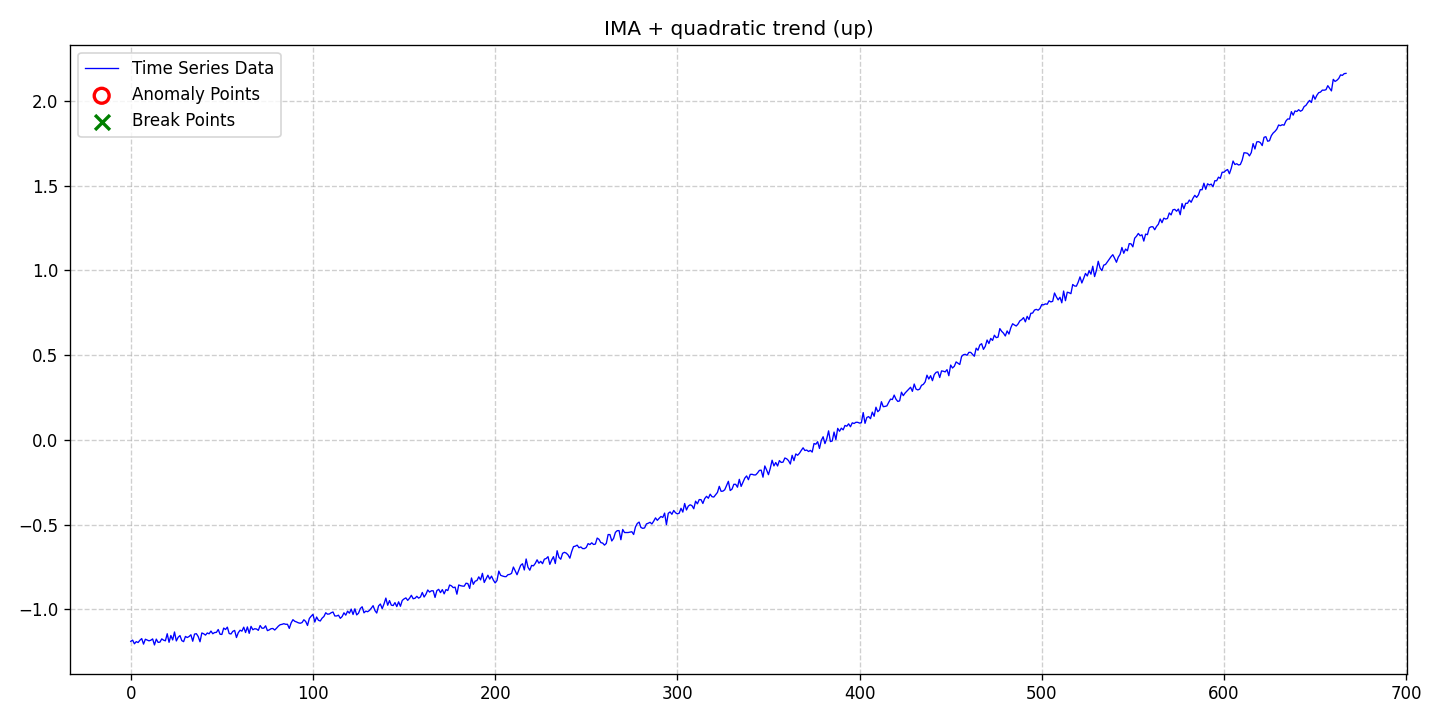

Source data for this figure (header and first rows):
date, data, stationary, det_lin_up, det_lin_down, det_quad, det_cubic, det_exp, det_damped, stoc_trend, volatility, single_seas, multiple_seas, point_anom_single, point_anom_multi, collect_anom, context_anom, mean_shift, var_shift, trend_shift, point_anom_count, point_anom_location, point_anom_point, collect_anom_count
2020-01-01, -1.188, 0, 0, 0, 1, 0, 0, 0, 1, 0, 0, 0, 0, 0, 0, 0, 0, 0, 0, 0, none, , 0
2020-01-02, -1.181, 0, 0, 0, 1, 0, 0, 0, 1, 0, 0, 0, 0, 0, 0, 0, 0, 0, 0, 0, none, , 0
2020-01-03, -1.203, 0, 0, 0, 1, 0, 0, 0, 1, 0, 0, 0, 0, 0, 0, 0, 0, 0, 0, 0, none, , 0
2020-01-04, -1.19, 0, 0, 0, 1, 0, 0, 0, 1, 0, 0, 0, 0, 0, 0, 0, 0, 0, 0, 0, none, , 0
2020-01-05, -1.195, 0, 0, 0, 1, 0, 0, 0, 1, 0, 0, 0, 0, 0, 0, 0, 0, 0, 0, 0, none, , 0
2020-01-06, -1.182, 0, 0, 0, 1, 0, 0, 0, 1, 0, 0, 0, 0, 0, 0, 0, 0, 0, 0, 0, none, , 0
2020-01-07, -1.172, 0, 0, 0, 1, 0, 0, 0, 1, 0, 0, 0, 0, 0, 0, 0, 0, 0, 0, 0, none, , 0
2020-01-08, -1.205, 0, 0, 0, 1, 0, 0, 0, 1, 0, 0, 0, 0, 0, 0, 0, 0, 0, 0, 0, none, , 0
2020-01-09, -1.176, 0, 0, 0, 1, 0, 0, 0, 1, 0, 0, 0, 0, 0, 0, 0, 0, 0, 0, 0, none, , 0
2020-01-10, -1.181, 0, 0, 0, 1, 0, 0, 0, 1, 0, 0, 0, 0, 0, 0, 0, 0, 0, 0, 0, none, , 0
2020-01-11, -1.185, 0, 0, 0, 1, 0, 0, 0, 1, 0, 0, 0, 0, 0, 0, 0, 0, 0, 0, 0, none, , 0
2020-01-12, -1.182, 0, 0, 0, 1, 0, 0, 0, 1, 0, 0, 0, 0, 0, 0, 0, 0, 0, 0, 0, none, , 0
2020-01-13, -1.174, 0, 0, 0, 1, 0, 0, 0, 1, 0, 0, 0, 0, 0, 0, 0, 0, 0, 0, 0, none, , 0
2020-01-14, -1.21, 0, 0, 0, 1, 0, 0, 0, 1, 0, 0, 0, 0, 0, 0, 0, 0, 0, 0, 0, none, , 0
2020-01-15, -1.175, 0, 0, 0, 1, 0, 0, 0, 1, 0, 0, 0, 0, 0, 0, 0, 0, 0, 0, 0, none, , 0
2020-01-16, -1.194, 0, 0, 0, 1, 0, 0, 0, 1, 0, 0, 0, 0, 0, 0, 0, 0, 0, 0, 0, none, , 0
2020-01-17, -1.193, 0, 0, 0, 1, 0, 0, 0, 1, 0, 0, 0, 0, 0, 0, 0, 0, 0, 0, 0, none, , 0
2020-01-18, -1.174, 0, 0, 0, 1, 0, 0, 0, 1, 0, 0, 0, 0, 0, 0, 0, 0, 0, 0, 0, none, , 0
2020-01-19, -1.181, 0, 0, 0, 1, 0, 0, 0, 1, 0, 0, 0, 0, 0, 0, 0, 0, 0, 0, 0, none, , 0
2020-01-20, -1.185, 0, 0, 0, 1, 0, 0, 0, 1, 0, 0, 0, 0, 0, 0, 0, 0, 0, 0, 0, none, , 0
2020-01-21, -1.143, 0, 0, 0, 1, 0, 0, 0, 1, 0, 0, 0, 0, 0, 0, 0, 0, 0, 0, 0, none, , 0
2020-01-22, -1.194, 0, 0, 0, 1, 0, 0, 0, 1, 0, 0, 0, 0, 0, 0, 0, 0, 0, 0, 0, none, , 0
2020-01-23, -1.154, 0, 0, 0, 1, 0, 0, 0, 1, 0, 0, 0, 0, 0, 0, 0, 0, 0, 0, 0, none, , 0
2020-01-24, -1.18, 0, 0, 0, 1, 0, 0, 0, 1, 0, 0, 0, 0, 0, 0, 0, 0, 0, 0, 0, none, , 0
2020-01-25, -1.133, 0, 0, 0, 1, 0, 0, 0, 1, 0, 0, 0, 0, 0, 0, 0, 0, 0, 0, 0, none, , 0
2020-01-26, -1.186, 0, 0, 0, 1, 0, 0, 0, 1, 0, 0, 0, 0, 0, 0, 0, 0, 0, 0, 0, none, , 0
2020-01-27, -1.165, 0, 0, 0, 1, 0, 0, 0, 1, 0, 0, 0, 0, 0, 0, 0, 0, 0, 0, 0, none, , 0
2020-01-28, -1.154, 0, 0, 0, 1, 0, 0, 0, 1, 0, 0, 0, 0, 0, 0, 0, 0, 0, 0, 0, none, , 0
2020-01-29, -1.184, 0, 0, 0, 1, 0, 0, 0, 1, 0, 0, 0, 0, 0, 0, 0, 0, 0, 0, 0, none, , 0
2020-01-30, -1.19, 0, 0, 0, 1, 0, 0, 0, 1, 0, 0, 0, 0, 0, 0, 0, 0, 0, 0, 0, none, , 0
2020-01-31, -1.159, 0, 0, 0, 1, 0, 0, 0, 1, 0, 0, 0, 0, 0, 0, 0, 0, 0, 0, 0, none, , 0
2020-02-01, -1.166, 0, 0, 0, 1, 0, 0, 0, 1, 0, 0, 0, 0, 0, 0, 0, 0, 0, 0, 0, none, , 0
2020-02-02, -1.16, 0, 0, 0, 1, 0, 0, 0, 1, 0, 0, 0, 0, 0, 0, 0, 0, 0, 0, 0, none, , 0
2020-02-03, -1.15, 0, 0, 0, 1, 0, 0, 0, 1, 0, 0, 0, 0, 0, 0, 0, 0, 0, 0, 0, none, , 0
2020-02-04, -1.188, 0, 0, 0, 1, 0, 0, 0, 1, 0, 0, 0, 0, 0, 0, 0, 0, 0, 0, 0, none, , 0
2020-02-05, -1.145, 0, 0, 0, 1, 0, 0, 0, 1, 0, 0, 0, 0, 0, 0, 0, 0, 0, 0, 0, none, , 0
2020-02-06, -1.143, 0, 0, 0, 1, 0, 0, 0, 1, 0, 0, 0, 0, 0, 0, 0, 0, 0, 0, 0, none, , 0
2020-02-07, -1.16, 0, 0, 0, 1, 0, 0, 0, 1, 0, 0, 0, 0, 0, 0, 0, 0, 0, 0, 0, none, , 0
2020-02-08, -1.191, 0, 0, 0, 1, 0, 0, 0, 1, 0, 0, 0, 0, 0, 0, 0, 0, 0, 0, 0, none, , 0
2020-02-09, -1.139, 0, 0, 0, 1, 0, 0, 0, 1, 0, 0, 0, 0, 0, 0, 0, 0, 0, 0, 0, none, , 0
2020-02-10, -1.143, 0, 0, 0, 1, 0, 0, 0, 1, 0, 0, 0, 0, 0, 0, 0, 0, 0, 0, 0, none, , 0
2020-02-11, -1.152, 0, 0, 0, 1, 0, 0, 0, 1, 0, 0, 0, 0, 0, 0, 0, 0, 0, 0, 0, none, , 0
2020-02-12, -1.139, 0, 0, 0, 1, 0, 0, 0, 1, 0, 0, 0, 0, 0, 0, 0, 0, 0, 0, 0, none, , 0
2020-02-13, -1.144, 0, 0, 0, 1, 0, 0, 0, 1, 0, 0, 0, 0, 0, 0, 0, 0, 0, 0, 0, none, , 0
2020-02-14, -1.128, 0, 0, 0, 1, 0, 0, 0, 1, 0, 0, 0, 0, 0, 0, 0, 0, 0, 0, 0, none, , 0
2020-02-15, -1.143, 0, 0, 0, 1, 0, 0, 0, 1, 0, 0, 0, 0, 0, 0, 0, 0, 0, 0, 0, none, , 0
2020-02-16, -1.136, 0, 0, 0, 1, 0, 0, 0, 1, 0, 0, 0, 0, 0, 0, 0, 0, 0, 0, 0, none, , 0
2020-02-17, -1.135, 0, 0, 0, 1, 0, 0, 0, 1, 0, 0, 0, 0, 0, 0, 0, 0, 0, 0, 0, none, , 0
2020-02-18, -1.118, 0, 0, 0, 1, 0, 0, 0, 1, 0, 0, 0, 0, 0, 0, 0, 0, 0, 0, 0, none, , 0
2020-02-19, -1.146, 0, 0, 0, 1, 0, 0, 0, 1, 0, 0, 0, 0, 0, 0, 0, 0, 0, 0, 0, none, , 0
2020-02-20, -1.148, 0, 0, 0, 1, 0, 0, 0, 1, 0, 0, 0, 0, 0, 0, 0, 0, 0, 0, 0, none, , 0
2020-02-21, -1.11, 0, 0, 0, 1, 0, 0, 0, 1, 0, 0, 0, 0, 0, 0, 0, 0, 0, 0, 0, none, , 0
2020-02-22, -1.118, 0, 0, 0, 1, 0, 0, 0, 1, 0, 0, 0, 0, 0, 0, 0, 0, 0, 0, 0, none, , 0
2020-02-23, -1.104, 0, 0, 0, 1, 0, 0, 0, 1, 0, 0, 0, 0, 0, 0, 0, 0, 0, 0, 0, none, , 0
2020-02-24, -1.142, 0, 0, 0, 1, 0, 0, 0, 1, 0, 0, 0, 0, 0, 0, 0, 0, 0, 0, 0, none, , 0
2020-02-25, -1.145, 0, 0, 0, 1, 0, 0, 0, 1, 0, 0, 0, 0, 0, 0, 0, 0, 0, 0, 0, none, , 0
2020-02-26, -1.129, 0, 0, 0, 1, 0, 0, 0, 1, 0, 0, 0, 0, 0, 0, 0, 0, 0, 0, 0, none, , 0
2020-02-27, -1.124, 0, 0, 0, 1, 0, 0, 0, 1, 0, 0, 0, 0, 0, 0, 0, 0, 0, 0, 0, none, , 0
2020-02-28, -1.166, 0, 0, 0, 1, 0, 0, 0, 1, 0, 0, 0, 0, 0, 0, 0, 0, 0, 0, 0, none, , 0
2020-02-29, -1.137, 0, 0, 0, 1, 0, 0, 0, 1, 0, 0, 0, 0, 0, 0, 0, 0, 0, 0, 0, none, , 0
... 608 more rows
